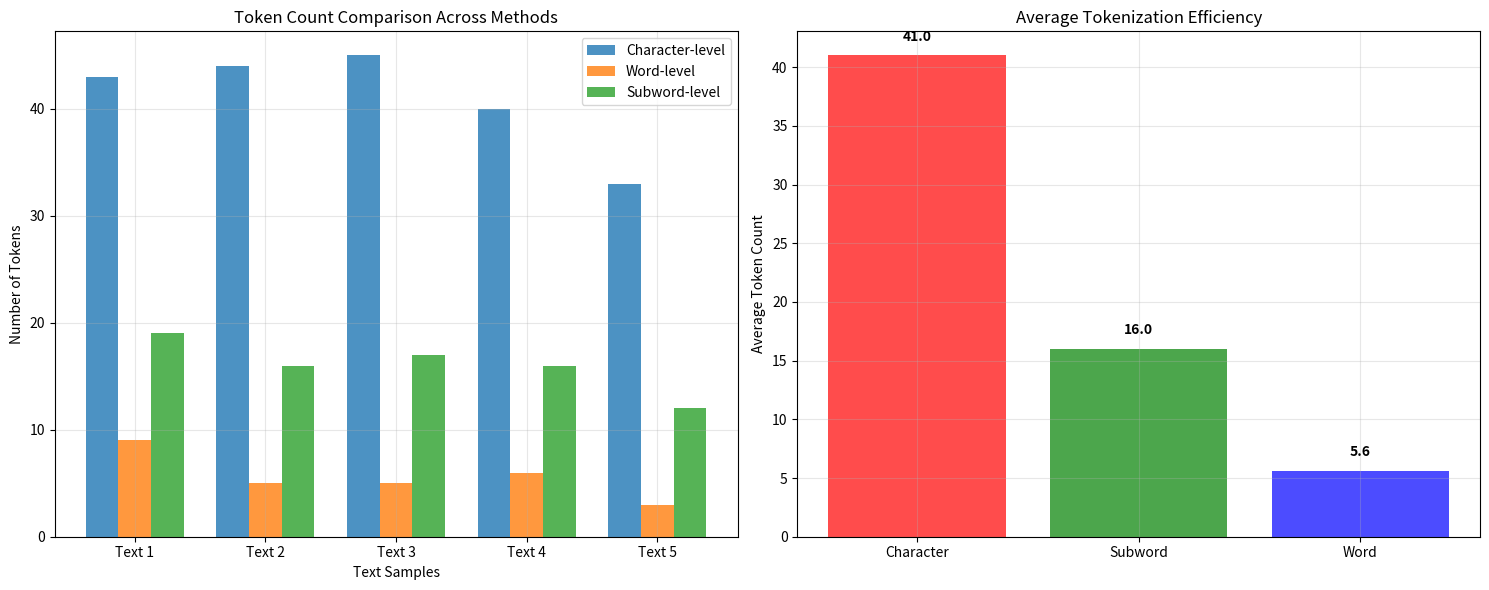
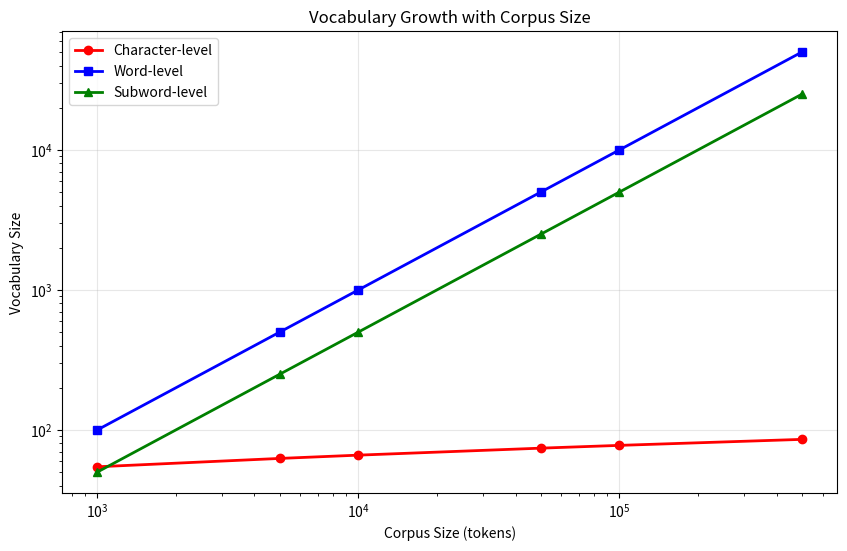

Reproduce these figures in Python, in order.
"""
Tokenization Demonstration Script
Practical examples and visualizations for the blog post on tokenization in LLMs
"""

import matplotlib.pyplot as plt
import numpy as np
from collections import Counter, defaultdict
import re
from typing import List, Dict, Tuple


class SimpleTokenizer:
    """Basic character-level tokenizer for demonstration"""
    
    def __init__(self):
        self.vocab = {}
        self.reverse_vocab = {}
        
    def build_vocab(self, texts: List[str]):
        """Build vocabulary from training texts"""
        chars = set()
        for text in texts:
            chars.update(text)
        
        # Add special tokens
        self.vocab = {'<PAD>': 0, '<UNK>': 1, '<BOS>': 2, '<EOS>': 3}
        
        # Add characters
        for i, char in enumerate(sorted(chars)):
            self.vocab[char] = i + 4
            
        self.reverse_vocab = {v: k for k, v in self.vocab.items()}
    
    def encode(self, text: str) -> List[int]:
        """Convert text to token IDs"""
        return [self.vocab.get(char, self.vocab['<UNK>']) for char in text]
    
    def decode(self, token_ids: List[int]) -> str:
        """Convert token IDs back to text"""
        return ''.join([self.reverse_vocab.get(id_, '<UNK>') for id_ in token_ids])


class SimpleBPETokenizer:
    """Simplified Byte Pair Encoding tokenizer"""
    
    def __init__(self, vocab_size: int = 1000):
        self.vocab_size = vocab_size
        self.vocab = {}
        self.merges = []
        
    def get_word_freqs(self, texts: List[str]) -> Dict[str, int]:
        """Get word frequencies from texts"""
        word_freqs = defaultdict(int)
        for text in texts:
            words = text.lower().split()
            for word in words:
                word_freqs[word] += 1
        return dict(word_freqs)
    
    def get_stats(self, splits: Dict[str, List[str]]) -> Dict[Tuple[str, str], int]:
        """Get statistics of symbol pairs"""
        pairs = defaultdict(int)
        for word, word_split in splits.items():
            for i in range(len(word_split) - 1):
                pairs[(word_split[i], word_split[i + 1])] += 1
        return pairs
    
    def merge_vocab(self, pair: Tuple[str, str], splits: Dict[str, List[str]]) -> Dict[str, List[str]]:
        """Merge the most frequent pair"""
        new_splits = {}
        bigram = ' '.join(pair)
        replacement = ''.join(pair)
        
        for word in splits:
            new_word = ' '.join(splits[word])
            new_word = new_word.replace(bigram, replacement)
            new_splits[word] = new_word.split()
        return new_splits
    
    def train(self, texts: List[str]):
        """Train BPE tokenizer"""
        # Get word frequencies
        word_freqs = self.get_word_freqs(texts)
        
        # Initialize splits (each character is a token)
        splits = {}
        for word in word_freqs:
            splits[word] = list(word)
        
        # Build vocabulary
        vocab = set()
        for word in splits:
            vocab.update(splits[word])
        
        # Perform merges
        num_merges = self.vocab_size - len(vocab)
        
        for i in range(num_merges):
            pairs = self.get_stats(splits)
            if not pairs:
                break
                
            best_pair = max(pairs, key=pairs.get)
            splits = self.merge_vocab(best_pair, splits)
            self.merges.append(best_pair)
            
        # Build final vocabulary
        self.vocab = set()
        for word in splits:
            self.vocab.update(splits[word])
        self.vocab = {token: i for i, token in enumerate(sorted(self.vocab))}
        
    def tokenize(self, text: str) -> List[str]:
        """Tokenize text using learned merges"""
        words = text.lower().split()
        splits = {}
        
        for word in words:
            splits[word] = list(word)
            
        for pair in self.merges:
            splits = self.merge_vocab(pair, splits)
            
        tokens = []
        for word in words:
            if word in splits:
                tokens.extend(splits[word])
            else:
                tokens.extend(list(word))
                
        return tokens


def demonstrate_tokenization_differences():
    """Show how different tokenization affects the same text"""
    text = "The unhappiness of artificial intelligence researchers"
    
    # Character-level
    char_tokens = list(text)
    
    # Word-level
    word_tokens = text.split()
    
    # Subword-level (simulated)
    subword_tokens = ["The", " un", "happiness", " of", " artificial", 
                     " intelligence", " research", "ers"]
    
    print("=== Tokenization Comparison ===")
    print(f"Original text: '{text}'")
    print(f"Character-level ({len(char_tokens)} tokens): {char_tokens}")
    print(f"Word-level ({len(word_tokens)} tokens): {word_tokens}")
    print(f"Subword-level ({len(subword_tokens)} tokens): {subword_tokens}")
    print()


def visualize_tokenization_efficiency():
    """Visualize token efficiency across different methods"""
    texts = [
        "The quick brown fox jumps over the lazy dog",
        "Artificial intelligence and machine learning",
        "Natural language processing with transformers",
        "Deep neural networks for computer vision",
        "Reinforcement learning algorithms"
    ]
    
    # Count tokens for each method
    char_counts = []
    word_counts = []
    
    for text in texts:
        char_counts.append(len(text))
        word_counts.append(len(text.split()))
    
    # Simulated subword counts (typically between char and word level)
    subword_counts = [int(c * 0.3 + w * 0.7) for c, w in zip(char_counts, word_counts)]
    
    # Create visualization
    fig, (ax1, ax2) = plt.subplots(1, 2, figsize=(15, 6))
    
    # Token count comparison
    x = np.arange(len(texts))
    width = 0.25
    
    ax1.bar(x - width, char_counts, width, label='Character-level', alpha=0.8)
    ax1.bar(x, word_counts, width, label='Word-level', alpha=0.8)
    ax1.bar(x + width, subword_counts, width, label='Subword-level', alpha=0.8)
    
    ax1.set_xlabel('Text Samples')
    ax1.set_ylabel('Number of Tokens')
    ax1.set_title('Token Count Comparison Across Methods')
    ax1.set_xticks(x)
    ax1.set_xticklabels([f'Text {i+1}' for i in range(len(texts))])
    ax1.legend()
    ax1.grid(True, alpha=0.3)
    
    # Efficiency visualization
    avg_char = np.mean(char_counts)
    avg_word = np.mean(word_counts)
    avg_subword = np.mean(subword_counts)
    
    methods = ['Character', 'Subword', 'Word']
    efficiencies = [avg_char, avg_subword, avg_word]
    colors = ['red', 'green', 'blue']
    
    ax2.bar(methods, efficiencies, color=colors, alpha=0.7)
    ax2.set_ylabel('Average Token Count')
    ax2.set_title('Average Tokenization Efficiency')
    ax2.grid(True, alpha=0.3)
    
    # Add efficiency annotations
    for i, (method, eff) in enumerate(zip(methods, efficiencies)):
        ax2.annotate(f'{eff:.1f}', (i, eff + 1), ha='center', va='bottom', fontweight='bold')
    
    plt.tight_layout()
    plt.savefig('tokenization_comparison.png', dpi=300, bbox_inches='tight')
    plt.show()


def demonstrate_bpe_training():
    """Show BPE training process step by step"""
    texts = [
        "the quick brown fox",
        "the lazy dog runs",
        "quick brown animals",
        "lazy fox runs fast"
    ]
    
    print("=== BPE Training Demonstration ===")
    
    # Initialize BPE tokenizer
    bpe = SimpleBPETokenizer(vocab_size=50)
    bpe.train(texts)
    
    print(f"Learned {len(bpe.merges)} merges:")
    for i, merge in enumerate(bpe.merges[:10]):  # Show first 10 merges
        print(f"  {i+1}: {merge[0]} + {merge[1]} → {''.join(merge)}")
    
    print(f"\nFinal vocabulary size: {len(bpe.vocab)}")
    
    # Test tokenization
    test_text = "the quick lazy fox"
    tokens = bpe.tokenize(test_text)
    print(f"\nTokenizing: '{test_text}'")
    print(f"Result: {tokens}")
    print()


def show_tokenization_failures():
    """Demonstrate common tokenization failure cases"""
    print("=== Common Tokenization Challenges ===")
    
    # Character counting issue
    text = "strawberry"
    simulated_tokens = ["straw", "berry"]
    print(f"Text: '{text}'")
    print(f"Tokenized as: {simulated_tokens}")
    print(f"Issue: Model sees 2 tokens, not {len(text)} characters")
    print("Impact: Difficulty with character-level tasks like reversal")
    print()
    
    # Number tokenization inconsistency
    numbers = ["1234", "5678", "9999", "1000"]
    # Simulate inconsistent number tokenization
    tokenized_numbers = [["12", "34"], ["567", "8"], ["99", "99"], ["1000"]]
    
    print("Number tokenization inconsistencies:")
    for num, tokens in zip(numbers, tokenized_numbers):
        print(f"  '{num}' → {tokens}")
    print("Impact: Inconsistent arithmetic reasoning")
    print()
    
    # Multilingual challenges
    print("Multilingual tokenization:")
    multilingual_examples = {
        "English": "hello world",
        "French": "bonjour monde", 
        "German": "hallo welt",
        "Japanese": "こんにちは世界"
    }
    
    for lang, text in multilingual_examples.items():
        # Simulate different tokenization patterns
        if lang == "Japanese":
            tokens = list(text)  # Character-level for non-Latin scripts
        else:
            tokens = text.split()  # Word-level for Latin scripts
        print(f"  {lang}: '{text}' → {tokens}")
    print()


def visualize_vocabulary_growth():
    """Show how vocabulary grows with different tokenization strategies"""
    # Simulate vocabulary growth
    corpus_sizes = [1000, 5000, 10000, 50000, 100000, 500000]
    
    # Character-level: grows slowly, plateaus early
    char_vocab = [min(100, 20 + np.log(size) * 5) for size in corpus_sizes]
    
    # Word-level: grows rapidly, no plateau
    word_vocab = [size * 0.1 for size in corpus_sizes]
    
    # Subword-level: controlled growth
    subword_vocab = [min(50000, size * 0.05) for size in corpus_sizes]
    
    plt.figure(figsize=(10, 6))
    plt.plot(corpus_sizes, char_vocab, 'r-o', label='Character-level', linewidth=2)
    plt.plot(corpus_sizes, word_vocab, 'b-s', label='Word-level', linewidth=2)
    plt.plot(corpus_sizes, subword_vocab, 'g-^', label='Subword-level', linewidth=2)
    
    plt.xlabel('Corpus Size (tokens)')
    plt.ylabel('Vocabulary Size')
    plt.title('Vocabulary Growth with Corpus Size')
    plt.legend()
    plt.grid(True, alpha=0.3)
    plt.xscale('log')
    plt.yscale('log')
    
    plt.savefig('vocabulary_growth.png', dpi=300, bbox_inches='tight')
    plt.show()


def main():
    """Run all demonstrations"""
    print("🔤 Tokenization: The Hidden Engine of LLMs - Demo Script\n")
    print("=" * 60)
    
    # Basic tokenization comparison
    demonstrate_tokenization_differences()
    
    # BPE training demonstration
    demonstrate_bpe_training()
    
    # Show common failure cases
    show_tokenization_failures()
    
    # Create visualizations
    print("Creating visualizations...")
    visualize_tokenization_efficiency()
    visualize_vocabulary_growth()
    
    print("Demo complete! Check the generated PNG files for visualizations.")


if __name__ == "__main__":
    main()